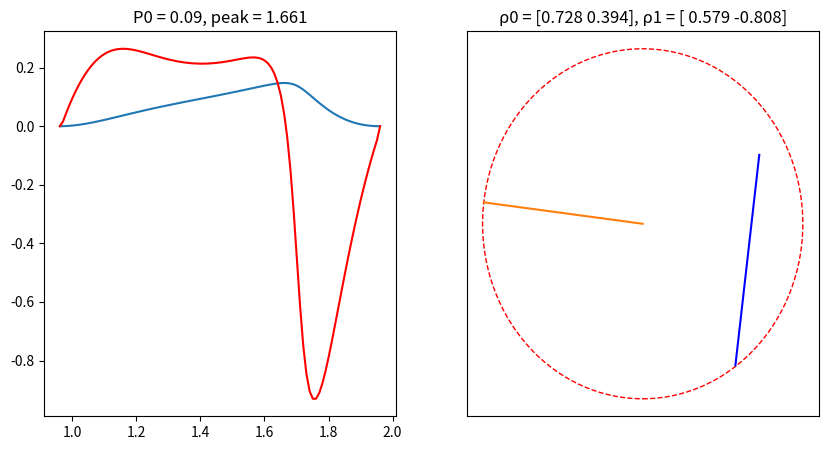

Recreate this plot in Python.
# Copyright 2024 Wachirawit Krasaetanont, Muhammad Nafiz Nazhan
# This program is free software: you can redistribute it and/or modify it under the terms of the GNU General Public License as published by the Free Software Foundation, either version 3 of the License, or (at your option) any later version.

# This program is distributed in the hope that it will be useful, but WITHOUT ANY WARRANTY; without even the implied warranty of MERCHANTABILITY or FITNESS FOR A PARTICULAR PURPOSE. See the GNU General Public License for more details.

# You should have received a copy of the GNU General Public License along with this program. If not, see <https://www.gnu.org/licenses/>.

import numpy as np
import math as mt
import matplotlib.pyplot as plt
import random as rd

rho0 = np.array([0, 0])
rhoBase = np.array([1, 0])  # Base Rho


def mutual_info(P0, P1, rho0, rho1, ang):  # Function to find mutual information I
    x = np.array([])
    y = np.array([])
    z = np.array([0])
    maxima = 0  # Maxima of I
    derMaxima = 0  # Maxima of derivation of I
    epsilon = 1e-10  # Small value to avoid log of zero

    for i in range(101):
        a = i * mt.pi / 100 + ang

        # Born Rule P{y|x}
        p00 = (1 + np.dot(rho0, (mt.cos(a), mt.sin(a)))) / 2
        p01 = (1 + np.dot(rho0, (mt.cos(a + mt.pi), mt.sin(a + mt.pi)))) / 2
        p10 = (1 + np.dot(rho1, (mt.cos(a), mt.sin(a)))) / 2
        p11 = (1 + np.dot(rho1, (mt.cos(a + mt.pi), mt.sin(a + mt.pi)))) / 2

        # Ensure no zero or negative probabilities for logarithm
        p00 = max(p00, epsilon)
        p01 = max(p01, epsilon)
        p10 = max(p10, epsilon)
        p11 = max(p11, epsilon)

        try:
            I = (P0 * p00 * mt.log2(p00 / (P0 * p00 + P1 * p10)) +
                 P0 * p01 * mt.log2(p01 / (P0 * p01 + P1 * p11)) +
                 P1 * p10 * mt.log2(p10 / (P0 * p00 + P1 * p10)) +
                 P1 * p11 * mt.log2(p11 / (P0 * p01 + P1 * p11)))
        except Exception as e:
            print(f"Error at angle {a}: {e}")
            continue  # Skip appending to x and y if there is an error

        x = np.append(x, a / mt.pi)
        y = np.append(y, I)

    # Maxima detection logic with adjusted range check
    for j in range(1, len(y) - 1):
        z = np.append(z, (y[j] - y[j - 1]) / (x[j] - x[j - 1]))  # Deriving the mutual information function
        if j > 4:
            if z[j - 2] < z[j - 1] and z[j - 1] > z[j]:
                derMaxima += 1
        if y[j - 1] < y[j] and y[j] > y[j + 1]:
            maxima += 1
            peak = round(x[j], 3)
    z = np.append(z, [0])

    print(f"Maxima(s) of I: {maxima}, Maxima(s) of derivative of I: {derMaxima} | rho0 = {rho0}, rho1 = {rho1}")

    # Rounding the variables to 3 decimal places
    rho0 = np.array([round(rho0[0], 3), round(rho0[1], 3)])
    rho1 = np.array([round(rho1[0], 3), round(rho1[1], 3)])
    ang = round(ang, 3)
    P0 = round(P0, 3)

    # Plotting the graphs
    # fig, (ax1, ax2) = plt.subplots(1, 2, figsize=(10, 5))

    # Graph 1: I and the derivative
    # ax1.plot(x,y, label='Mutual Information I')
    # ax1.plot(x, z, color="r", label='Derivative of I')
    # ax1.set_title(f"P0 = {P0}, ρ0 = {rho0}, ρ1 = {rho1}")
    # ax1.legend(loc='upper right')

    # Graph 2: Sampling point of rho and initial angle
    # circle = plt.Circle((0, 0), 1, color="r", fill=False, linestyle="--")
    # ax2.add_patch(circle)
    # ax2.plot(0, 0)
    # ax2.plot([rho0[0], rho1[0]], [rho0[1], rho1[1]], color="blue")
    # ax2.plot([0, mt.cos(a)], [0, mt.sin(a)])
    # ax2.set_title("Sampling point of ρ and its initial measurement line")

    # plt.show()
    return [maxima, x, y, derMaxima, z, peak]


def findini(a, b):  # Function to find initial angle
    epsilon = 0.001
    min_diff = float('inf')
    best_ang = 0

    # Finding the best initial alignment
    for o in range(1001):
        ang = o * mt.pi / 1000
        dot_product_diff = abs(np.dot(np.array([mt.cos(ang), mt.sin(ang)]), (a - b)))

        # Check if the dot product difference is closest to zero
        if dot_product_diff < min_diff:
            min_diff = dot_product_diff
            best_ang = ang

        # Break early if best angle is found
        if dot_product_diff <= epsilon:
            break

    return best_ang


# Set a random two point
while (True):
    length0 = np.sqrt(np.random.uniform(0, 1))
    angle0 = np.pi * np.random.uniform(0, 2)
    length1 = np.sqrt(np.random.uniform(0, 1))
    angle1 = np.pi * np.random.uniform(0, 2)

    x0 = length0 * np.cos(angle0)
    y0 = length0 * np.sin(angle0)
    x1 = length1 * np.cos(angle1)
    y1 = length1 * np.sin(angle1)
    rho0 = np.array([x0, y0])
    rho1 = np.array([x1, y1])
    ang = findini(rho0, rho1)
    P0 = rd.random()
    P1 = 1 - P0

    k = mutual_info(P0, P1, rho0, rho1, ang)
    count = 0
    if k[0] != 1:
        print(k[0], "rho0 = ", rho0, "rho1 = ", rho1)
        count += 1
        break
    if k[3] != 1:
        print("Maxima(s) of I: ", k[0], "rho0 = ", rho0, "rho1 = ", rho1, "derMaxima = ", k[3], P0)

        # Rounding the variables to 3 decimal places
        rho0 = np.array([round(rho0[0], 3), round(rho0[1], 3)])
        rho1 = np.array([round(rho1[0], 3), round(rho1[1], 3)])
        ang = round(ang, 3)
        P0 = round(P0, 3)

        # # Plotting the graphs
        fig, (ax1, ax2) = plt.subplots(1, 2, figsize=(10, 5))

        # # Graph 1: I and the derivative
        ax1.plot(k[1], k[2], label='Mutual Information I')
        ax1.plot(k[1], k[4], color="r", label='Derivative of I')
        ax1.set_title(f"P0 = {round(P0, 3)}, peak = {k[5]}")
        # ax1.legend(loc='upper right')

        # # Graph 2: Sampling point of rho and initial angle
        circle = plt.Circle((0, 0), 1, color="r", fill=False, linestyle="--")
        ax2.add_patch(circle)
        ax2.plot(0, 0)
        ax2.plot([rho0[0], rho1[0]], [rho0[1], rho1[1]], color="blue")
        ax2.plot([0, mt.cos(ang)], [0, mt.sin(ang)])
        ax2.set_title(f"ρ0 = {rho0}, ρ1 = {rho1}")
        ax2.set_xticks([])
        ax2.set_yticks([])
        plt.show()
        break

